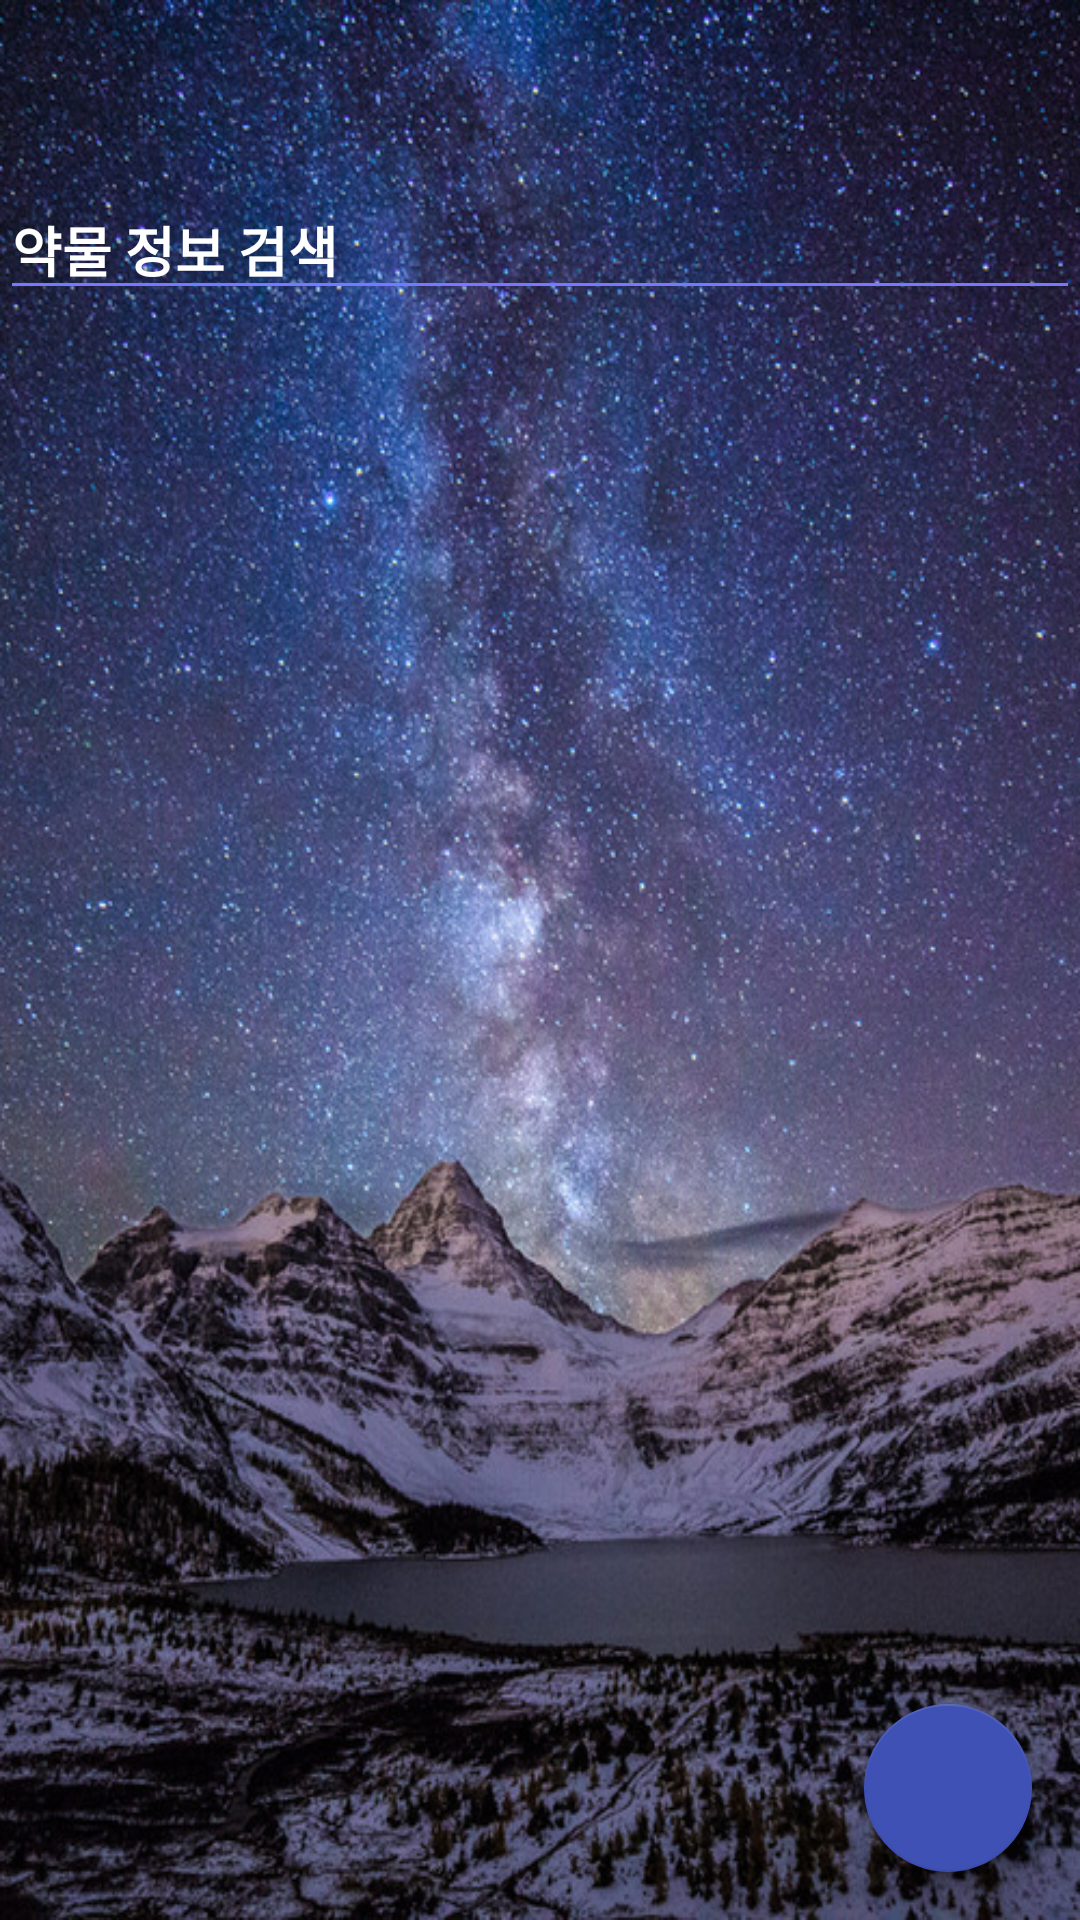

The Android layout XML behind this screen, and the referenced resources:
<!-- AndroidManifest.xml: application theme AppTheme -->
<!-- res/layout/app_bar_main.xml -->
<?xml version="1.0" encoding="utf-8"?>
<RelativeLayout xmlns:android="http://schemas.android.com/apk/res/android"
    xmlns:app="http://schemas.android.com/apk/res-auto"
    android:layout_width="match_parent"
    android:layout_height="match_parent"
    android:background="@drawable/list_back"
    >

    <android.support.v7.widget.Toolbar
        android:id="@+id/toolbar"
        android:layout_height="wrap_content"
        android:layout_width="match_parent"
        android:minHeight="60dp"
        app:popupTheme="@style/ThemeOverlay.AppCompat.Light"
        app:contentInsetLeft="0dp"
        app:contentInsetStart="16dp"
        app:theme="@style/ThemeOverlay.AppCompat.Dark.ActionBar"
        android:background="#0000"
        />

    <LinearLayout
        android:id="@+id/search_medicine"
        android:layout_width="match_parent"
        android:layout_height="wrap_content"
        android:layout_alignParentLeft="true"
        android:layout_alignParentStart="true"
        android:layout_below="@+id/toolbar"
        android:focusable="false"
        android:focusableInTouchMode="true"
        android:orientation="horizontal">

        <EditText
            android:id="@+id/medicine_name"
            android:layout_width="match_parent"
            android:layout_height="wrap_content"
            android:layout_weight="5"
            android:backgroundTint="#7777ff"
            android:hint="@string/medicine_info_search_hint"
            android:inputType="text"
            android:textColor="@color/white"
            android:textColorHint="@color/white"
            android:textStyle="bold" />

        <ImageButton
            android:id="@+id/medicine_search_btn"
            android:layout_width="wrap_content"
            android:layout_height="wrap_content"
            android:background="#0000"
            android:src="@drawable/ic_search"
            android:text="@string/search" />
    </LinearLayout>

    <ListView
        android:id="@+id/list"
        android:layout_below="@+id/search_medicine"
        android:layout_width="match_parent"
        android:layout_height="match_parent">
    </ListView>

    <android.support.design.widget.FloatingActionButton
        android:id="@+id/fab"
        android:layout_width="wrap_content"
        android:layout_height="wrap_content"
        android:layout_alignParentBottom="true"
        android:layout_alignParentRight="true"
        android:layout_margin="16dp"
        android:src="@drawable/ic_add_alarm"
        app:backgroundTint="@color/colorPrimary"
        app:fabSize="normal"/>

</RelativeLayout>
<!-- resources referenced by this layout -->
<resources>
  <color name="colorPrimary">#3F51B5</color>
  <color name="white">#FFFFFF</color>
  <!-- drawable list_back: jpg bitmap (drawable, 88060 bytes) -->
  <string name="medicine_info_search_hint">약물 정보 검색</string>
  <string name="search">Search</string>
  <style name="AppTheme" parent="Theme.AppCompat.Light.NoActionBar">
          
          <item name="colorPrimary">@color/colorPrimary</item>
          <item name="colorPrimaryDark">@color/colorPrimaryDark</item>
          <item name="colorAccent">@color/colorAccent</item>
          <item name="actionModeBackground">@color/colorPrimary</item>
          <item name="actionBarPopupTheme">@style/ThemeOverlay.AppCompat</item>
          <item name="android:windowNoTitle">true</item>
          <item name="windowActionModeOverlay">true</item>
      </style>
  <color name="colorPrimaryDark">#303F9F</color>
  <color name="colorAccent">#FF4081</color>
</resources>
